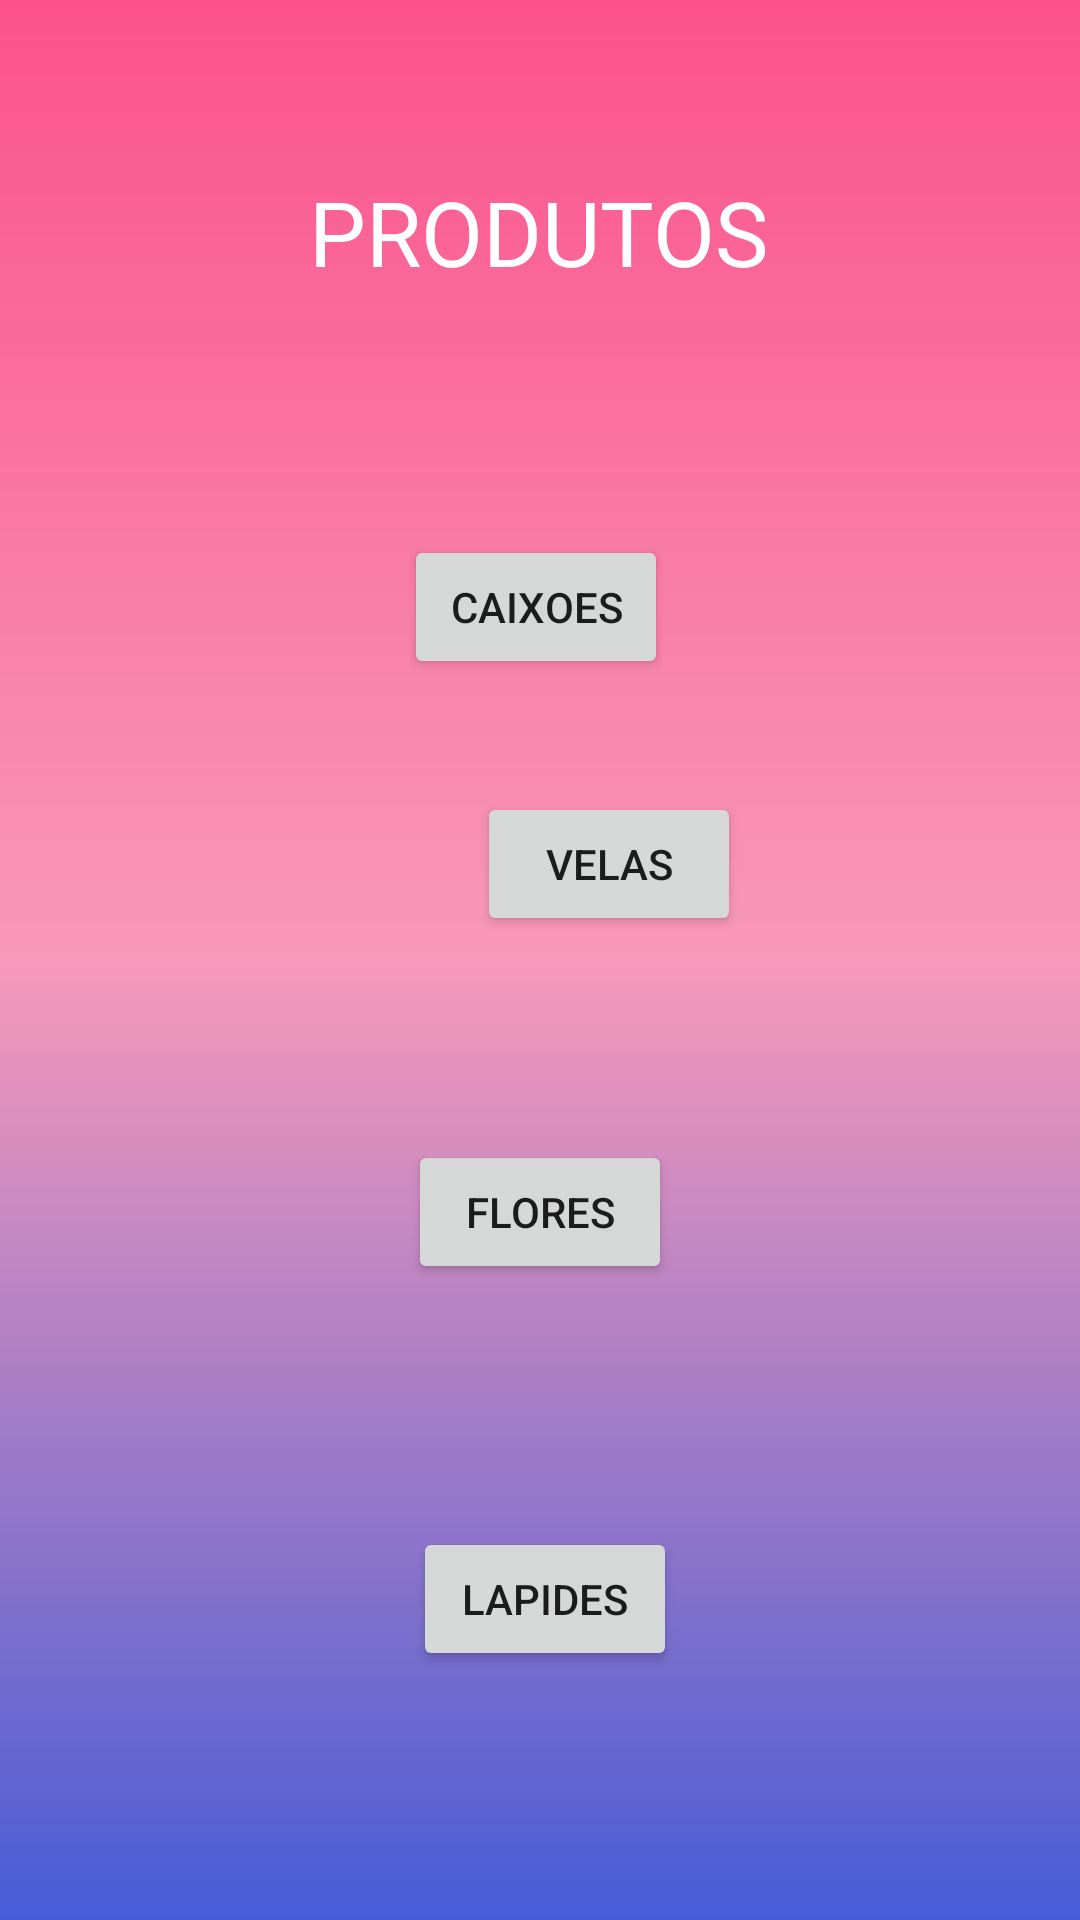

Write the Android layout XML for this screen, with the resource values it uses.
<!-- AndroidManifest.xml: application theme Theme.AviagemApp -->
<!-- res/layout/activity_produtos.xml -->
<?xml version="1.0" encoding="utf-8"?>
<androidx.constraintlayout.widget.ConstraintLayout xmlns:android="http://schemas.android.com/apk/res/android"
    xmlns:app="http://schemas.android.com/apk/res-auto"
    xmlns:tools="http://schemas.android.com/tools"
    android:layout_width="match_parent"
    android:layout_height="match_parent"
    android:background="@drawable/background"
    tools:context=".Produtos">

    <TextView
        android:id="@+id/textView4"
        android:layout_width="wrap_content"
        android:layout_height="wrap_content"
        android:text="PRODUTOS"
        android:textAlignment="center"
        android:textColor="#FFFFFF"
        android:textSize="30sp"
        app:layout_constraintBottom_toBottomOf="parent"
        app:layout_constraintEnd_toEndOf="parent"
        app:layout_constraintHorizontal_bias="0.498"
        app:layout_constraintStart_toStartOf="parent"
        app:layout_constraintTop_toTopOf="parent"
        app:layout_constraintVertical_bias="0.095" />

    <Button
        android:id="@+id/button10"
        android:layout_width="wrap_content"
        android:layout_height="wrap_content"
        android:onClick="caixoes"
        android:text="CAIXOES"
        app:layout_constraintBottom_toBottomOf="parent"
        app:layout_constraintEnd_toEndOf="parent"
        app:layout_constraintHorizontal_bias="0.495"
        app:layout_constraintStart_toStartOf="parent"
        app:layout_constraintTop_toTopOf="parent"
        app:layout_constraintVertical_bias="0.301" />

    <Button
        android:id="@+id/button12"
        android:layout_width="wrap_content"
        android:layout_height="wrap_content"
        android:layout_marginTop="68dp"
        android:onClick="flores"
        android:text="FLORES"
        app:layout_constraintBottom_toBottomOf="parent"
        app:layout_constraintEnd_toEndOf="parent"
        app:layout_constraintStart_toStartOf="parent"
        app:layout_constraintTop_toBottomOf="@+id/button14"
        app:layout_constraintVertical_bias="0.0" />

    <Button
        android:id="@+id/button13"
        android:layout_width="wrap_content"
        android:layout_height="wrap_content"
        android:layout_marginTop="81dp"
        android:layout_marginBottom="92dp"
        android:onClick="lapides"
        android:text="LAPIDES"
        app:layout_constraintBottom_toBottomOf="parent"
        app:layout_constraintEnd_toEndOf="parent"
        app:layout_constraintHorizontal_bias="0.506"
        app:layout_constraintStart_toStartOf="parent"
        app:layout_constraintTop_toBottomOf="@+id/button12"
        app:layout_constraintVertical_bias="0.0" />

    <Button
        android:id="@+id/button14"
        android:layout_width="wrap_content"
        android:layout_height="wrap_content"
        android:layout_marginStart="159dp"
        android:layout_marginEnd="164dp"
        android:onClick="velas"
        android:text="VELAS"
        app:layout_constraintBottom_toBottomOf="parent"
        app:layout_constraintEnd_toEndOf="parent"
        app:layout_constraintHorizontal_bias="0.0"
        app:layout_constraintStart_toStartOf="parent"
        app:layout_constraintTop_toTopOf="parent"
        app:layout_constraintVertical_bias="0.446" />

</androidx.constraintlayout.widget.ConstraintLayout>
<!-- resources referenced by this layout -->
<resources>
  <!-- drawable background (drawable) -->
  <?xml version="1.0" encoding="utf-8"?>
  <shape xmlns:android="http://schemas.android.com/apk/res/android">
  
      <gradient
          android:startColor="@color/c1"
          android:centerColor="@color/c3"
          android:endColor="@color/c2"
          android:angle="90"/>
  
  
  
  </shape>
  <style name="Theme.AviagemApp" parent="Theme.MaterialComponents.DayNight.DarkActionBar">
          
          <item name="colorPrimary">@color/purple_500</item>
          <item name="colorPrimaryVariant">@color/purple_700</item>
          <item name="colorOnPrimary">@color/white</item>
          
          <item name="colorSecondary">@color/teal_200</item>
          <item name="colorSecondaryVariant">@color/teal_700</item>
          <item name="colorOnSecondary">@color/black</item>
          
          <item name="android:statusBarColor" tools:targetApi="l">?attr/colorPrimaryVariant</item>
          
      </style>
  <color name="c1">#465CD6</color>
  <color name="c3">#F899B9</color>
  <color name="c2">#FB528B</color>
  <color name="purple_500">#FF6200EE</color>
  <color name="purple_700">#FF3700B3</color>
  <color name="white">#FFFFFFFF</color>
  <color name="teal_200">#FF03DAC5</color>
  <color name="teal_700">#FF018786</color>
  <color name="black">#FF000000</color>
</resources>
